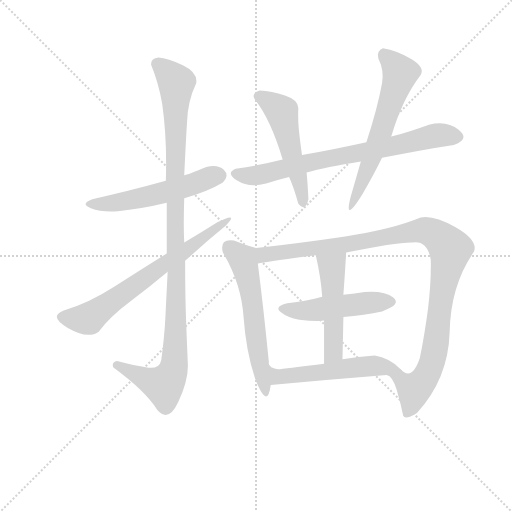
t = 0.00 s
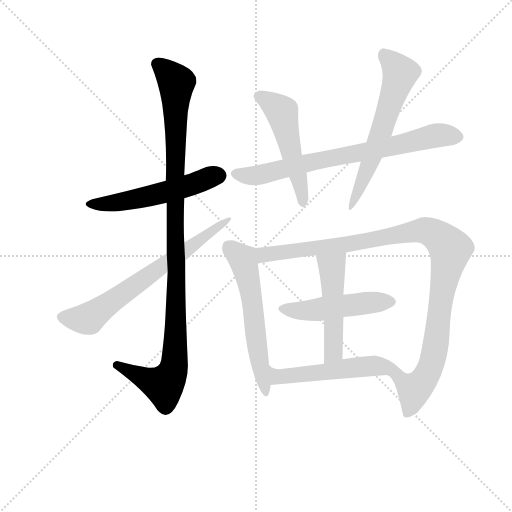
t = 1.83 s
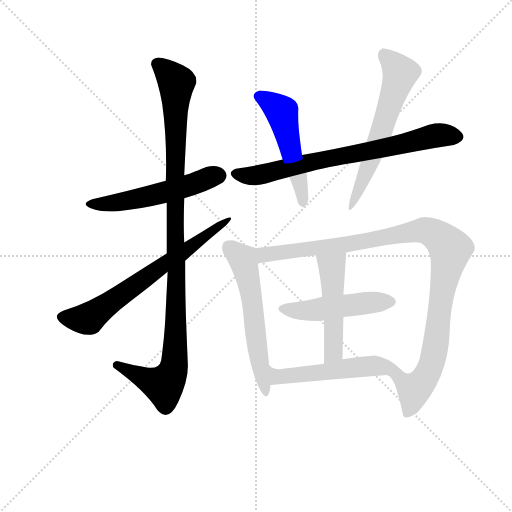
t = 3.66 s
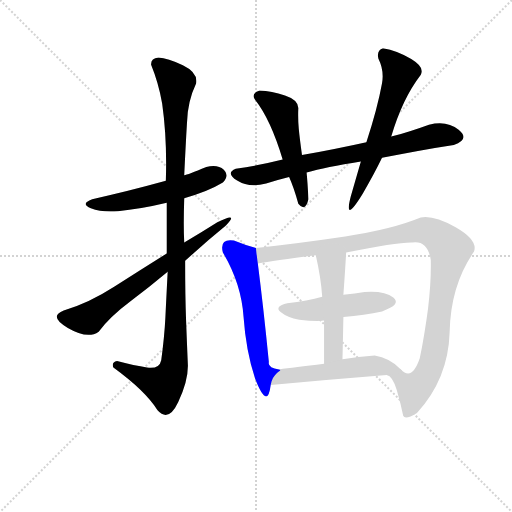
t = 5.50 s
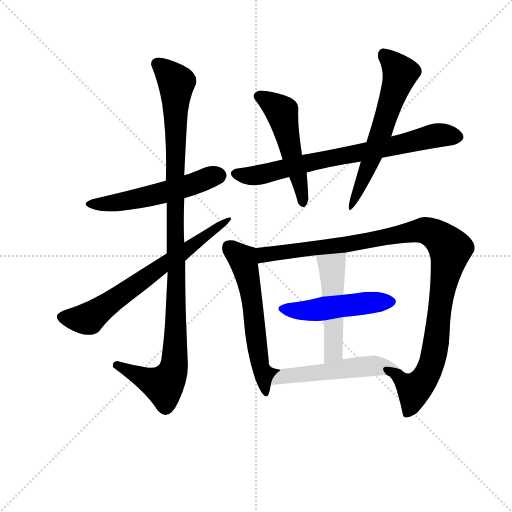
t = 7.33 s
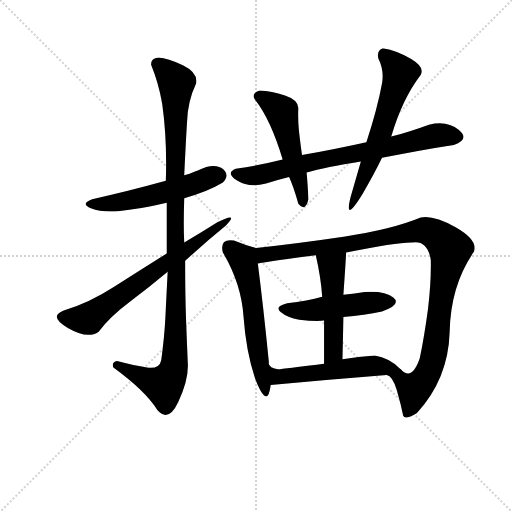
t = 9.16 s

The animated SVG that drew these frames (rendered in a browser with its animation timeline set to each time). Animation: 11 CSS @keyframes rules; one cycle of 9.16 s.

<svg version="1.1" viewBox="0 0 1024 1024" xmlns="http://www.w3.org/2000/svg">
  <g stroke="lightgray" stroke-dasharray="1,1" stroke-width="1" transform="scale(4, 4)">
    <line x1="0" y1="0" x2="256" y2="256"></line>
    <line x1="256" y1="0" x2="0" y2="256"></line>
    <line x1="128" y1="0" x2="128" y2="256"></line>
    <line x1="0" y1="128" x2="256" y2="128"></line>
  </g>
<g transform="scale(0.92, -0.92) translate(60, -900)">
   <style type="text/css">
    @keyframes keyframes0 {
      from {
       stroke: blue;
       stroke-dashoffset: 542;
       stroke-width: 128;
       }
       64% {
       animation-timing-function: step-end;
       stroke: blue;
       stroke-dashoffset: 0;
       stroke-width: 128;
       }
       to {
       stroke: black;
       stroke-width: 1024;
       }
       }
       #make-me-a-hanzi-animation-0 {
         animation: keyframes0 0.691081s both;
         animation-delay: 0.000000s;
         animation-timing-function: linear;
       }
    @keyframes keyframes1 {
      from {
       stroke: blue;
       stroke-dashoffset: 1086;
       stroke-width: 128;
       }
       78% {
       animation-timing-function: step-end;
       stroke: blue;
       stroke-dashoffset: 0;
       stroke-width: 128;
       }
       to {
       stroke: black;
       stroke-width: 1024;
       }
       }
       #make-me-a-hanzi-animation-1 {
         animation: keyframes1 1.133789s both;
         animation-delay: 0.691081s;
         animation-timing-function: linear;
       }
    @keyframes keyframes2 {
      from {
       stroke: blue;
       stroke-dashoffset: 663;
       stroke-width: 128;
       }
       68% {
       animation-timing-function: step-end;
       stroke: blue;
       stroke-dashoffset: 0;
       stroke-width: 128;
       }
       to {
       stroke: black;
       stroke-width: 1024;
       }
       }
       #make-me-a-hanzi-animation-2 {
         animation: keyframes2 0.789551s both;
         animation-delay: 1.824870s;
         animation-timing-function: linear;
       }
    @keyframes keyframes3 {
      from {
       stroke: blue;
       stroke-dashoffset: 744;
       stroke-width: 128;
       }
       71% {
       animation-timing-function: step-end;
       stroke: blue;
       stroke-dashoffset: 0;
       stroke-width: 128;
       }
       to {
       stroke: black;
       stroke-width: 1024;
       }
       }
       #make-me-a-hanzi-animation-3 {
         animation: keyframes3 0.855469s both;
         animation-delay: 2.614421s;
         animation-timing-function: linear;
       }
    @keyframes keyframes4 {
      from {
       stroke: blue;
       stroke-dashoffset: 516;
       stroke-width: 128;
       }
       63% {
       animation-timing-function: step-end;
       stroke: blue;
       stroke-dashoffset: 0;
       stroke-width: 128;
       }
       to {
       stroke: black;
       stroke-width: 1024;
       }
       }
       #make-me-a-hanzi-animation-4 {
         animation: keyframes4 0.669922s both;
         animation-delay: 3.469889s;
         animation-timing-function: linear;
       }
    @keyframes keyframes5 {
      from {
       stroke: blue;
       stroke-dashoffset: 587;
       stroke-width: 128;
       }
       66% {
       animation-timing-function: step-end;
       stroke: blue;
       stroke-dashoffset: 0;
       stroke-width: 128;
       }
       to {
       stroke: black;
       stroke-width: 1024;
       }
       }
       #make-me-a-hanzi-animation-5 {
         animation: keyframes5 0.727702s both;
         animation-delay: 4.139811s;
         animation-timing-function: linear;
       }
    @keyframes keyframes6 {
      from {
       stroke: blue;
       stroke-dashoffset: 587;
       stroke-width: 128;
       }
       66% {
       animation-timing-function: step-end;
       stroke: blue;
       stroke-dashoffset: 0;
       stroke-width: 128;
       }
       to {
       stroke: black;
       stroke-width: 1024;
       }
       }
       #make-me-a-hanzi-animation-6 {
         animation: keyframes6 0.727702s both;
         animation-delay: 4.867513s;
         animation-timing-function: linear;
       }
    @keyframes keyframes7 {
      from {
       stroke: blue;
       stroke-dashoffset: 1078;
       stroke-width: 128;
       }
       78% {
       animation-timing-function: step-end;
       stroke: blue;
       stroke-dashoffset: 0;
       stroke-width: 128;
       }
       to {
       stroke: black;
       stroke-width: 1024;
       }
       }
       #make-me-a-hanzi-animation-7 {
         animation: keyframes7 1.127279s both;
         animation-delay: 5.595215s;
         animation-timing-function: linear;
       }
    @keyframes keyframes8 {
      from {
       stroke: blue;
       stroke-dashoffset: 489;
       stroke-width: 128;
       }
       61% {
       animation-timing-function: step-end;
       stroke: blue;
       stroke-dashoffset: 0;
       stroke-width: 128;
       }
       to {
       stroke: black;
       stroke-width: 1024;
       }
       }
       #make-me-a-hanzi-animation-8 {
         animation: keyframes8 0.647949s both;
         animation-delay: 6.722493s;
         animation-timing-function: linear;
       }
    @keyframes keyframes9 {
      from {
       stroke: blue;
       stroke-dashoffset: 499;
       stroke-width: 128;
       }
       62% {
       animation-timing-function: step-end;
       stroke: blue;
       stroke-dashoffset: 0;
       stroke-width: 128;
       }
       to {
       stroke: black;
       stroke-width: 1024;
       }
       }
       #make-me-a-hanzi-animation-9 {
         animation: keyframes9 0.656087s both;
         animation-delay: 7.370443s;
         animation-timing-function: linear;
       }
    @keyframes keyframes10 {
      from {
       stroke: blue;
       stroke-dashoffset: 531;
       stroke-width: 128;
       }
       63% {
       animation-timing-function: step-end;
       stroke: blue;
       stroke-dashoffset: 0;
       stroke-width: 128;
       }
       to {
       stroke: black;
       stroke-width: 1024;
       }
       }
       #make-me-a-hanzi-animation-10 {
         animation: keyframes10 0.682129s both;
         animation-delay: 8.026530s;
         animation-timing-function: linear;
       }
</style>
<path d="M 340.5 469.0 Q 391.5 483.0 424.5 503.0 Q 439.5 519.0 426.5 531.0 Q 413.5 543.0 388.5 537.0 Q 347.5 520.0 340.5 519.0 L 300.5 507.0 Q 217.5 484.0 140.5 467.0 Q 113.5 457.0 137.5 447.5 Q 161.5 438.0 196.5 441.0 Q 244.5 445.0 302.5 459.0 L 340.5 469.0 Z" fill="lightgray"></path> 
<path d="M 194.5 115.0 Q 181.5 112.0 186.5 101.0 Q 256.5 50.0 282.5 8.0 Q 306.5 -19.0 327.5 26.0 Q 348.5 71.0 348.5 105.0 Q 346.5 152.0 344.5 204.0 Q 342.5 256.0 342.5 333.0 L 340.5 373.0 Q 338.5 409.0 340.5 469.0 L 340.5 519.0 Q 343.5 583.0 346.5 633.0 Q 347.5 679.0 366.5 719.0 Q 370.5 742.0 337.5 758.0 Q 304.5 774.0 284.5 775.0 Q 267.5 773.0 268.5 759.0 Q 284.5 720.0 292.5 675.0 Q 303.5 597.0 300.5 507.0 L 302.5 459.0 L 302.5 349.0 L 304.5 309.0 Q 301.5 250.0 299.5 209.5 Q 297.5 169.0 290.5 117.0 Q 286.5 97.0 259.5 101.0 Q 232.5 105.0 194.5 115.0 Z" fill="lightgray"></path> 
<path d="M 342.5 333.0 Q 387.5 374.0 430.5 409.0 Q 461.5 441.0 412.5 417.0 Q 379.5 396.0 340.5 373.0 L 302.5 349.0 Q 246.5 314.0 189.0 277.0 Q 131.5 240.0 78.5 225.0 Q 44.5 212.0 87.5 187.0 Q 130.5 162.0 154.5 179.0 Q 179.5 212.0 223.0 244.5 Q 266.5 277.0 304.5 309.0 L 342.5 333.0 Z" fill="lightgray"></path> 
<path d="M 926.5 585.0 Q 962.5 597.0 937.0 618.0 Q 911.5 639.0 872.5 629.0 Q 828.5 613.0 790.5 603.0 L 736.5 591.0 Q 673.5 577.0 596.5 563.0 L 554.5 553.0 Q 507.5 541.0 452.5 533.0 Q 429.5 524.0 455.5 507.5 Q 481.5 491.0 518.5 501.0 Q 544.5 509.0 568.5 515.0 L 606.5 525.0 Q 647.5 537.0 724.5 549.0 L 770.5 557.0 Q 860.5 575.0 926.5 585.0 Z" fill="lightgray"></path> 
<path d="M 596.5 563.0 Q 591.5 599.0 589.5 620.0 Q 587.5 641.0 588.5 665.0 Q 588.5 683.0 559.5 692.5 Q 530.5 702.0 504.5 703.0 Q 484.5 697.0 494.5 683.0 Q 528.5 640.0 554.5 553.0 L 568.5 515.0 Q 578.5 493.0 588.5 457.0 Q 603.5 438.0 610.5 467.0 Q 608.5 506.0 606.5 525.0 L 596.5 563.0 Z" fill="lightgray"></path> 
<path d="M 790.5 603.0 Q 814.5 685.0 854.5 737.0 Q 864.5 753.0 834.0 771.5 Q 803.5 790.0 772.5 795.0 Q 758.5 790.0 762.5 773.0 Q 775.5 747.0 770.5 719.0 Q 760.5 664.0 736.5 591.0 L 724.5 549.0 Q 713.5 511.0 702.5 473.0 Q 686.5 411.0 728.5 479.0 Q 753.5 522.0 770.5 557.0 L 790.5 603.0 Z" fill="lightgray"></path> 
<path d="M 448.5 377.0 Q 416.5 382.0 424.5 351.0 Q 464.5 284.0 469.5 211.0 Q 474.5 138.0 494.5 77.0 Q 521.5 7.0 528.5 63.0 C 533.5 93.0 558.5 95.0 546.5 97.0 Q 521.5 100.0 524.5 113.0 Q 512.5 233.0 500.5 327.0 C 496.5 357.0 496.5 361.0 496.5 361.0 Q 472.5 367.0 448.5 377.0 Z" fill="lightgray"></path> 
<path d="M 780.5 85.0 Q 793.5 83.0 802.5 52.0 Q 811.5 21.0 816.5 -4.0 Q 820.5 -14.0 846.5 2.0 Q 914.5 76.0 917.5 178.0 Q 919.5 280.0 970.5 353.0 Q 979.5 378.0 930.5 406.0 Q 881.5 433.0 854.5 427.0 Q 791.5 401.0 690.5 386.0 Q 589.5 371.0 496.5 361.0 C 466.5 358.0 470.5 322.0 500.5 327.0 Q 533.5 333.0 626.5 345.0 L 692.5 351.0 Q 803.5 374.0 836.5 373.0 Q 869.5 378.0 876.5 335.0 Q 877.5 288.0 870.5 229.0 Q 862.5 169.0 852.5 121.0 Q 835.5 71.0 811.5 97.0 C 782.5 105.0 760.5 107.0 780.5 85.0 Z" fill="lightgray"></path> 
<path d="M 590.5 205.0 Q 624.5 201.0 644.5 203.0 L 686.5 211.0 Q 732.5 215.0 770.5 223.0 Q 813.5 238.0 795.0 253.0 Q 776.5 268.0 732.5 265.0 Q 712.5 262.0 686.5 259.0 L 640.5 255.0 Q 608.5 246.0 564.5 241.0 Q 535.5 234.0 550.0 222.0 Q 564.5 210.0 590.5 205.0 Z" fill="lightgray"></path> 
<path d="M 644.5 203.0 Q 644.5 160.0 644.5 109.0 C 644.5 79.0 683.5 89.0 684.5 119.0 Q 685.5 160.0 686.5 211.0 L 686.5 259.0 Q 690.5 315.0 692.5 351.0 C 694.5 381.0 619.5 374.0 626.5 345.0 Q 637.5 297.0 640.5 255.0 L 644.5 203.0 Z" fill="lightgray"></path> 
<path d="M 528.5 63.0 Q 652.5 75.0 780.5 85.0 C 810.5 87.0 819.5 88.0 811.5 97.0 Q 786.5 122.0 754.5 127.0 Q 719.5 124.0 684.5 119.0 L 644.5 109.0 Q 578.5 101.0 546.5 97.0 C 516.5 93.0 498.5 60.0 528.5 63.0 Z" fill="lightgray"></path> 
      <clipPath id="make-me-a-hanzi-clip-0">
      <path d="M 340.5 469.0 Q 391.5 483.0 424.5 503.0 Q 439.5 519.0 426.5 531.0 Q 413.5 543.0 388.5 537.0 Q 347.5 520.0 340.5 519.0 L 300.5 507.0 Q 217.5 484.0 140.5 467.0 Q 113.5 457.0 137.5 447.5 Q 161.5 438.0 196.5 441.0 Q 244.5 445.0 302.5 459.0 L 340.5 469.0 Z" fill="lightgray"></path>
      </clipPath>
      <path clip-path="url(#make-me-a-hanzi-clip-0)" d="M 136.5 458.0 L 172.5 456.0 L 273.5 475.0 L 414.5 518.0 " fill="none" id="make-me-a-hanzi-animation-0" stroke-dasharray="414 828" stroke-linecap="round"></path>

      <clipPath id="make-me-a-hanzi-clip-1">
      <path d="M 194.5 115.0 Q 181.5 112.0 186.5 101.0 Q 256.5 50.0 282.5 8.0 Q 306.5 -19.0 327.5 26.0 Q 348.5 71.0 348.5 105.0 Q 346.5 152.0 344.5 204.0 Q 342.5 256.0 342.5 333.0 L 340.5 373.0 Q 338.5 409.0 340.5 469.0 L 340.5 519.0 Q 343.5 583.0 346.5 633.0 Q 347.5 679.0 366.5 719.0 Q 370.5 742.0 337.5 758.0 Q 304.5 774.0 284.5 775.0 Q 267.5 773.0 268.5 759.0 Q 284.5 720.0 292.5 675.0 Q 303.5 597.0 300.5 507.0 L 302.5 459.0 L 302.5 349.0 L 304.5 309.0 Q 301.5 250.0 299.5 209.5 Q 297.5 169.0 290.5 117.0 Q 286.5 97.0 259.5 101.0 Q 232.5 105.0 194.5 115.0 Z" fill="lightgray"></path>
      </clipPath>
      <path clip-path="url(#make-me-a-hanzi-clip-1)" d="M 283.5 760.0 L 323.5 720.0 L 319.5 111.0 L 311.5 82.0 L 295.5 63.0 L 194.5 106.0 " fill="none" id="make-me-a-hanzi-animation-1" stroke-dasharray="958 1916" stroke-linecap="round"></path>

      <clipPath id="make-me-a-hanzi-clip-2">
      <path d="M 342.5 333.0 Q 387.5 374.0 430.5 409.0 Q 461.5 441.0 412.5 417.0 Q 379.5 396.0 340.5 373.0 L 302.5 349.0 Q 246.5 314.0 189.0 277.0 Q 131.5 240.0 78.5 225.0 Q 44.5 212.0 87.5 187.0 Q 130.5 162.0 154.5 179.0 Q 179.5 212.0 223.0 244.5 Q 266.5 277.0 304.5 309.0 L 342.5 333.0 Z" fill="lightgray"></path>
      </clipPath>
      <path clip-path="url(#make-me-a-hanzi-clip-2)" d="M 77.5 211.0 L 121.5 206.0 L 145.5 216.0 L 420.5 410.0 " fill="none" id="make-me-a-hanzi-animation-2" stroke-dasharray="535 1070" stroke-linecap="round"></path>

      <clipPath id="make-me-a-hanzi-clip-3">
      <path d="M 926.5 585.0 Q 962.5 597.0 937.0 618.0 Q 911.5 639.0 872.5 629.0 Q 828.5 613.0 790.5 603.0 L 736.5 591.0 Q 673.5 577.0 596.5 563.0 L 554.5 553.0 Q 507.5 541.0 452.5 533.0 Q 429.5 524.0 455.5 507.5 Q 481.5 491.0 518.5 501.0 Q 544.5 509.0 568.5 515.0 L 606.5 525.0 Q 647.5 537.0 724.5 549.0 L 770.5 557.0 Q 860.5 575.0 926.5 585.0 Z" fill="lightgray"></path>
      </clipPath>
      <path clip-path="url(#make-me-a-hanzi-clip-3)" d="M 454.5 520.0 L 505.5 519.0 L 884.5 605.0 L 932.5 604.0 " fill="none" id="make-me-a-hanzi-animation-3" stroke-dasharray="616 1232" stroke-linecap="round"></path>

      <clipPath id="make-me-a-hanzi-clip-4">
      <path d="M 596.5 563.0 Q 591.5 599.0 589.5 620.0 Q 587.5 641.0 588.5 665.0 Q 588.5 683.0 559.5 692.5 Q 530.5 702.0 504.5 703.0 Q 484.5 697.0 494.5 683.0 Q 528.5 640.0 554.5 553.0 L 568.5 515.0 Q 578.5 493.0 588.5 457.0 Q 603.5 438.0 610.5 467.0 Q 608.5 506.0 606.5 525.0 L 596.5 563.0 Z" fill="lightgray"></path>
      </clipPath>
      <path clip-path="url(#make-me-a-hanzi-clip-4)" d="M 503.5 691.0 L 552.5 657.0 L 599.5 462.0 " fill="none" id="make-me-a-hanzi-animation-4" stroke-dasharray="388 776" stroke-linecap="round"></path>

      <clipPath id="make-me-a-hanzi-clip-5">
      <path d="M 790.5 603.0 Q 814.5 685.0 854.5 737.0 Q 864.5 753.0 834.0 771.5 Q 803.5 790.0 772.5 795.0 Q 758.5 790.0 762.5 773.0 Q 775.5 747.0 770.5 719.0 Q 760.5 664.0 736.5 591.0 L 724.5 549.0 Q 713.5 511.0 702.5 473.0 Q 686.5 411.0 728.5 479.0 Q 753.5 522.0 770.5 557.0 L 790.5 603.0 Z" fill="lightgray"></path>
      </clipPath>
      <path clip-path="url(#make-me-a-hanzi-clip-5)" d="M 776.5 781.0 L 809.5 741.0 L 770.5 618.0 L 715.5 478.0 " fill="none" id="make-me-a-hanzi-animation-5" stroke-dasharray="459 918" stroke-linecap="round"></path>

      <clipPath id="make-me-a-hanzi-clip-6">
      <path d="M 448.5 377.0 Q 416.5 382.0 424.5 351.0 Q 464.5 284.0 469.5 211.0 Q 474.5 138.0 494.5 77.0 Q 521.5 7.0 528.5 63.0 C 533.5 93.0 558.5 95.0 546.5 97.0 Q 521.5 100.0 524.5 113.0 Q 512.5 233.0 500.5 327.0 C 496.5 357.0 496.5 361.0 496.5 361.0 Q 472.5 367.0 448.5 377.0 Z" fill="lightgray"></path>
      </clipPath>
      <path clip-path="url(#make-me-a-hanzi-clip-6)" d="M 440.5 360.0 L 467.5 337.0 L 477.5 303.0 L 498.5 145.0 L 515.5 85.0 L 508.5 64.0 L 520.5 53.0 " fill="none" id="make-me-a-hanzi-animation-6" stroke-dasharray="459 918" stroke-linecap="round"></path>

      <clipPath id="make-me-a-hanzi-clip-7">
      <path d="M 780.5 85.0 Q 793.5 83.0 802.5 52.0 Q 811.5 21.0 816.5 -4.0 Q 820.5 -14.0 846.5 2.0 Q 914.5 76.0 917.5 178.0 Q 919.5 280.0 970.5 353.0 Q 979.5 378.0 930.5 406.0 Q 881.5 433.0 854.5 427.0 Q 791.5 401.0 690.5 386.0 Q 589.5 371.0 496.5 361.0 C 466.5 358.0 470.5 322.0 500.5 327.0 Q 533.5 333.0 626.5 345.0 L 692.5 351.0 Q 803.5 374.0 836.5 373.0 Q 869.5 378.0 876.5 335.0 Q 877.5 288.0 870.5 229.0 Q 862.5 169.0 852.5 121.0 Q 835.5 71.0 811.5 97.0 C 782.5 105.0 760.5 107.0 780.5 85.0 Z" fill="lightgray"></path>
      </clipPath>
      <path clip-path="url(#make-me-a-hanzi-clip-7)" d="M 504.5 333.0 L 519.5 348.0 L 720.5 373.0 L 844.5 397.0 L 862.5 399.0 L 890.5 388.0 L 917.5 356.0 L 879.5 113.0 L 869.5 87.0 L 853.5 64.0 L 838.5 54.0 L 809.5 79.0 L 786.5 85.0 " fill="none" id="make-me-a-hanzi-animation-7" stroke-dasharray="950 1900" stroke-linecap="round"></path>

      <clipPath id="make-me-a-hanzi-clip-8">
      <path d="M 590.5 205.0 Q 624.5 201.0 644.5 203.0 L 686.5 211.0 Q 732.5 215.0 770.5 223.0 Q 813.5 238.0 795.0 253.0 Q 776.5 268.0 732.5 265.0 Q 712.5 262.0 686.5 259.0 L 640.5 255.0 Q 608.5 246.0 564.5 241.0 Q 535.5 234.0 550.0 222.0 Q 564.5 210.0 590.5 205.0 Z" fill="lightgray"></path>
      </clipPath>
      <path clip-path="url(#make-me-a-hanzi-clip-8)" d="M 558.5 231.0 L 600.5 224.0 L 789.5 244.0 " fill="none" id="make-me-a-hanzi-animation-8" stroke-dasharray="361 722" stroke-linecap="round"></path>

      <clipPath id="make-me-a-hanzi-clip-9">
      <path d="M 644.5 203.0 Q 644.5 160.0 644.5 109.0 C 644.5 79.0 683.5 89.0 684.5 119.0 Q 685.5 160.0 686.5 211.0 L 686.5 259.0 Q 690.5 315.0 692.5 351.0 C 694.5 381.0 619.5 374.0 626.5 345.0 Q 637.5 297.0 640.5 255.0 L 644.5 203.0 Z" fill="lightgray"></path>
      </clipPath>
      <path clip-path="url(#make-me-a-hanzi-clip-9)" d="M 686.5 345.0 L 661.5 319.0 L 665.5 141.0 L 649.5 117.0 " fill="none" id="make-me-a-hanzi-animation-9" stroke-dasharray="371 742" stroke-linecap="round"></path>

      <clipPath id="make-me-a-hanzi-clip-10">
      <path d="M 528.5 63.0 Q 652.5 75.0 780.5 85.0 C 810.5 87.0 819.5 88.0 811.5 97.0 Q 786.5 122.0 754.5 127.0 Q 719.5 124.0 684.5 119.0 L 644.5 109.0 Q 578.5 101.0 546.5 97.0 C 516.5 93.0 498.5 60.0 528.5 63.0 Z" fill="lightgray"></path>
      </clipPath>
      <path clip-path="url(#make-me-a-hanzi-clip-10)" d="M 536.5 66.0 L 556.5 82.0 L 575.5 85.0 L 749.5 105.0 L 804.5 99.0 " fill="none" id="make-me-a-hanzi-animation-10" stroke-dasharray="403 806" stroke-linecap="round"></path>

</g>
</svg>
